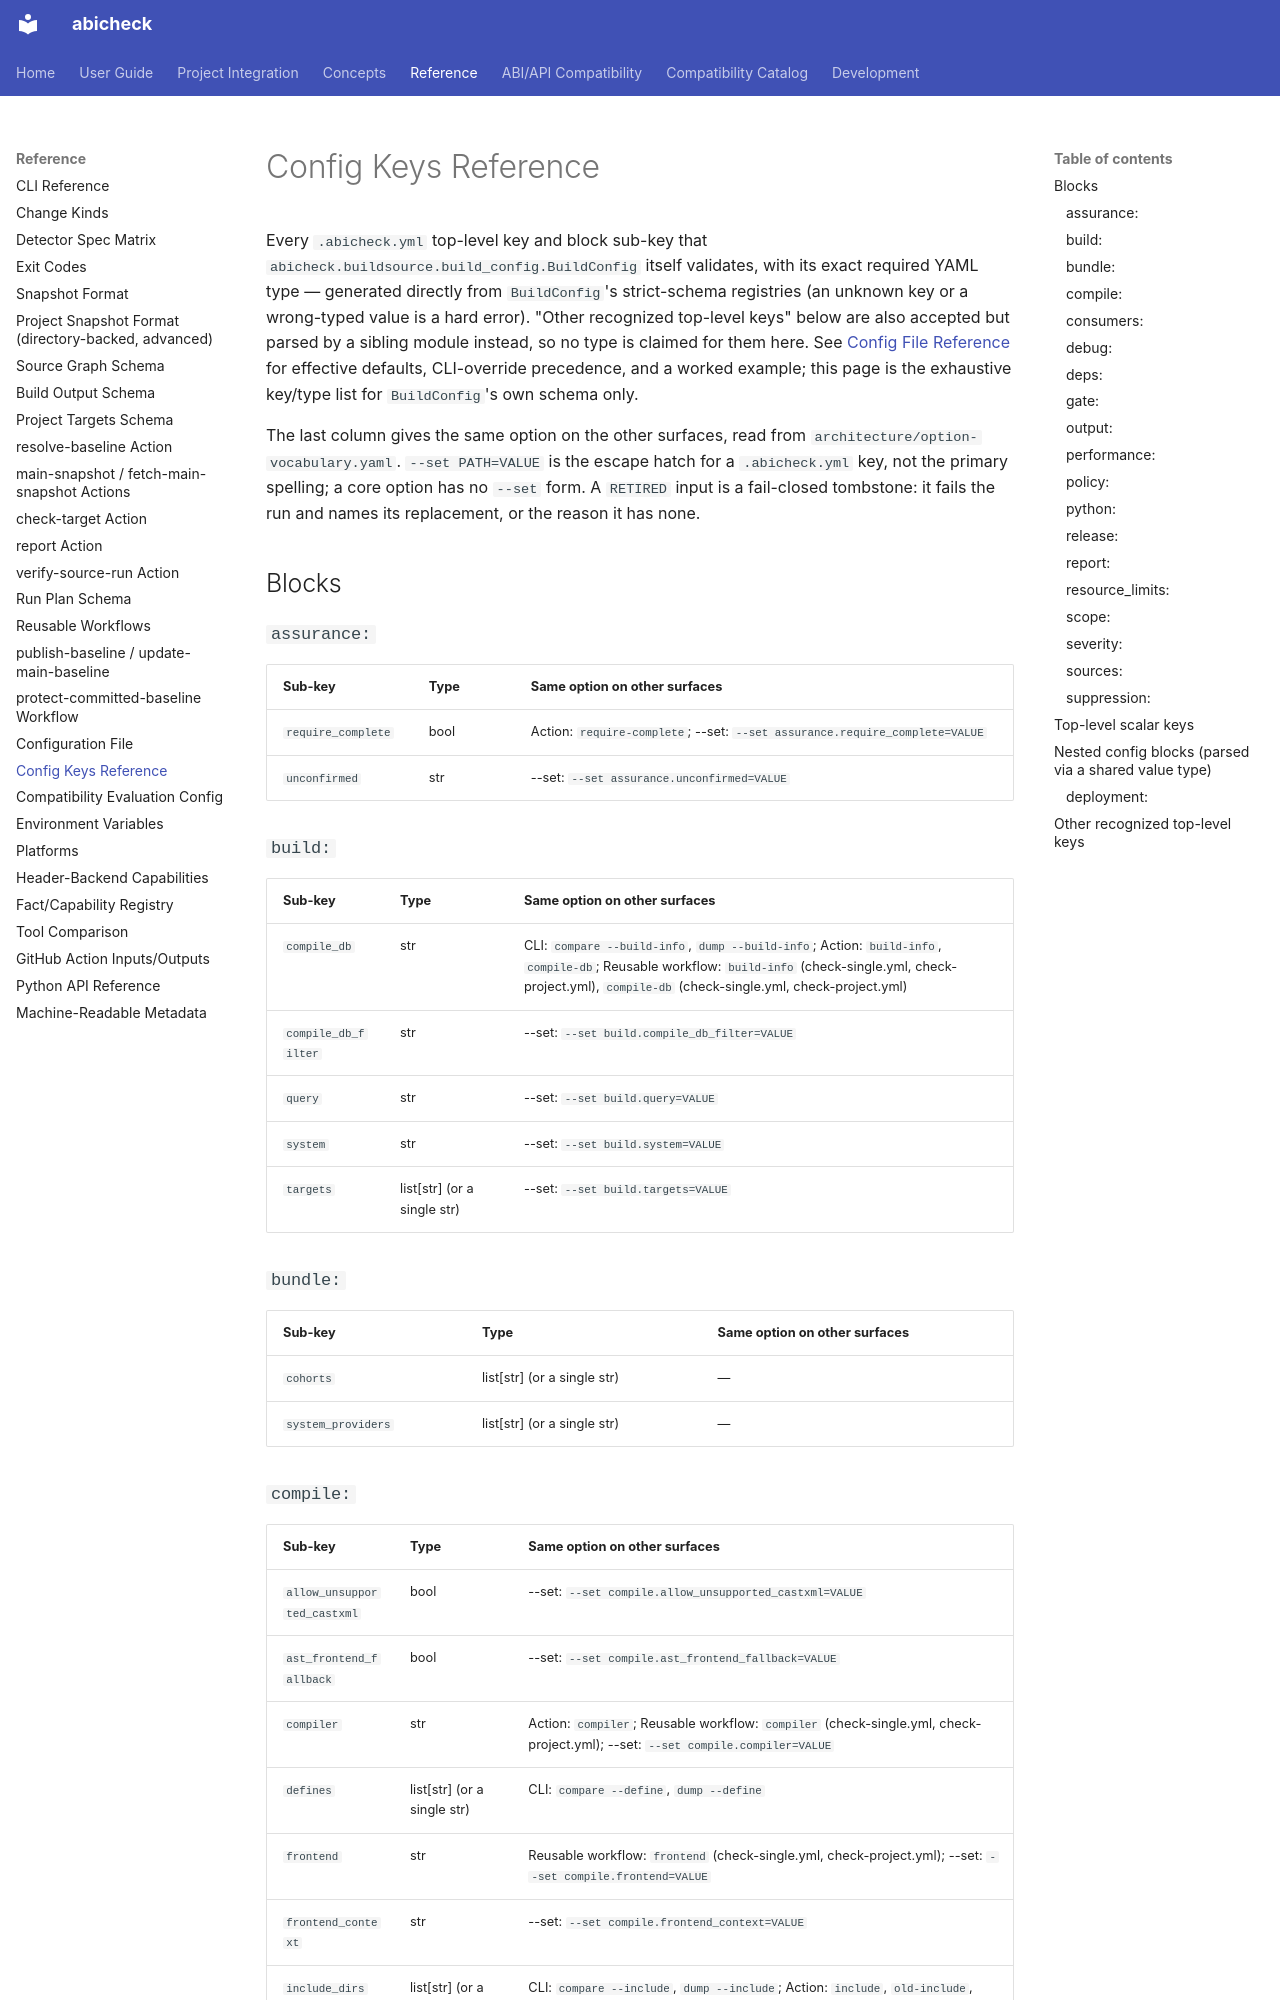

repository: abicheck/abicheck · page: reference/config-keys-reference/index.html · generator: mkdocs

<!-- GENERATED by scripts/gen_config_reference.py — do not edit by hand. Run `python scripts/gen_config_reference.py` to regenerate. -->

# Config Keys Reference

Every `.abicheck.yml` top-level key and block sub-key that `abicheck.buildsource.build_config.BuildConfig` itself validates, with its exact required YAML type — generated directly from `BuildConfig`'s strict-schema registries (an unknown key or a wrong-typed value is a hard error). "Other recognized top-level keys" below are also accepted but parsed by a sibling module instead, so no type is claimed for them here. See [Config File Reference](../reference/config-file.md) for effective defaults, CLI-override precedence, and a worked example; this page is the exhaustive key/type list for `BuildConfig`'s own schema only.

The last column gives the same option on the other surfaces, read from `architecture/option-vocabulary.yaml`. `--set PATH=VALUE` is the escape hatch for a `.abicheck.yml` key, not the primary spelling; a core option has no `--set` form. A `RETIRED` input is a fail-closed tombstone: it fails the run and names its replacement, or the reason it has none.

## Blocks

### `assurance:`

| Sub-key | Type | Same option on other surfaces |
|---|---|---|
| `require_complete` | bool | Action: `require-complete`; --set: `--set assurance.require_complete=VALUE` |
| `unconfirmed` | str | --set: `--set assurance.unconfirmed=VALUE` |

### `build:`

| Sub-key | Type | Same option on other surfaces |
|---|---|---|
| `compile_db` | str | CLI: `compare --build-info`, `dump --build-info`; Action: `build-info`, `compile-db`; Reusable workflow: `build-info` (check-single.yml, check-project.yml), `compile-db` (check-single.yml, check-project.yml) |
| `compile_db_filter` | str | --set: `--set build.compile_db_filter=VALUE` |
| `query` | str | --set: `--set build.query=VALUE` |
| `system` | str | --set: `--set build.system=VALUE` |
| `targets` | list[str] (or a single str) | --set: `--set build.targets=VALUE` |

### `bundle:`

| Sub-key | Type | Same option on other surfaces |
|---|---|---|
| `cohorts` | list[str] (or a single str) | — |
| `system_providers` | list[str] (or a single str) | — |
